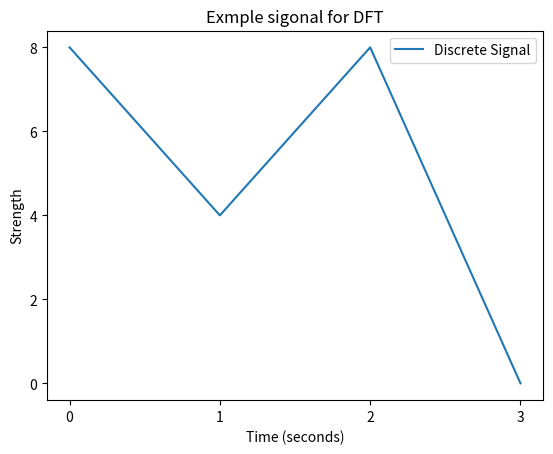

Here is the Python script that generated this plot:
# -*- coding: utf-8 -*-

from __future__ import absolute_import, division, print_function, unicode_literals

import warnings 
warnings.filterwarnings('ignore',category=FutureWarning)

import logging as log
log.basicConfig(
    format='%(asctime)s,%(msecs)d %(levelname)-8s [%(filename)s:%(lineno)04d] %(message)s',
    datefmt='%Y-%m-%d:%H:%M:%S', level=log.INFO
    )

from math import pi
import matplotlib as mpl
import matplotlib.pyplot as plt
from matplotlib.ticker import FuncFormatter, MultipleLocator

import numpy as np
from numpy.fft import fft

# hide toolbar
mpl.rcParams['toolbar'] = 'None'

fig, ax= plt.subplots(1)

x = np.array( [ 0, 1, 2, 3 ] )
f = np.array( [ 8, 4, 8, 0 ] )

ax.plot( x , f, label="Discrete Signal" )

# 푸리에 변환
F = fft( x )
print( "F = ", F )

ax.xaxis.set_major_locator( MultipleLocator(base=1))
ax.yaxis.set_major_locator( MultipleLocator(base=2))

plt.legend()
plt.title( "Exmple sigonal for DFT" )
plt.xlabel("Time (seconds)")
plt.ylabel("Strength")

plt.show()
